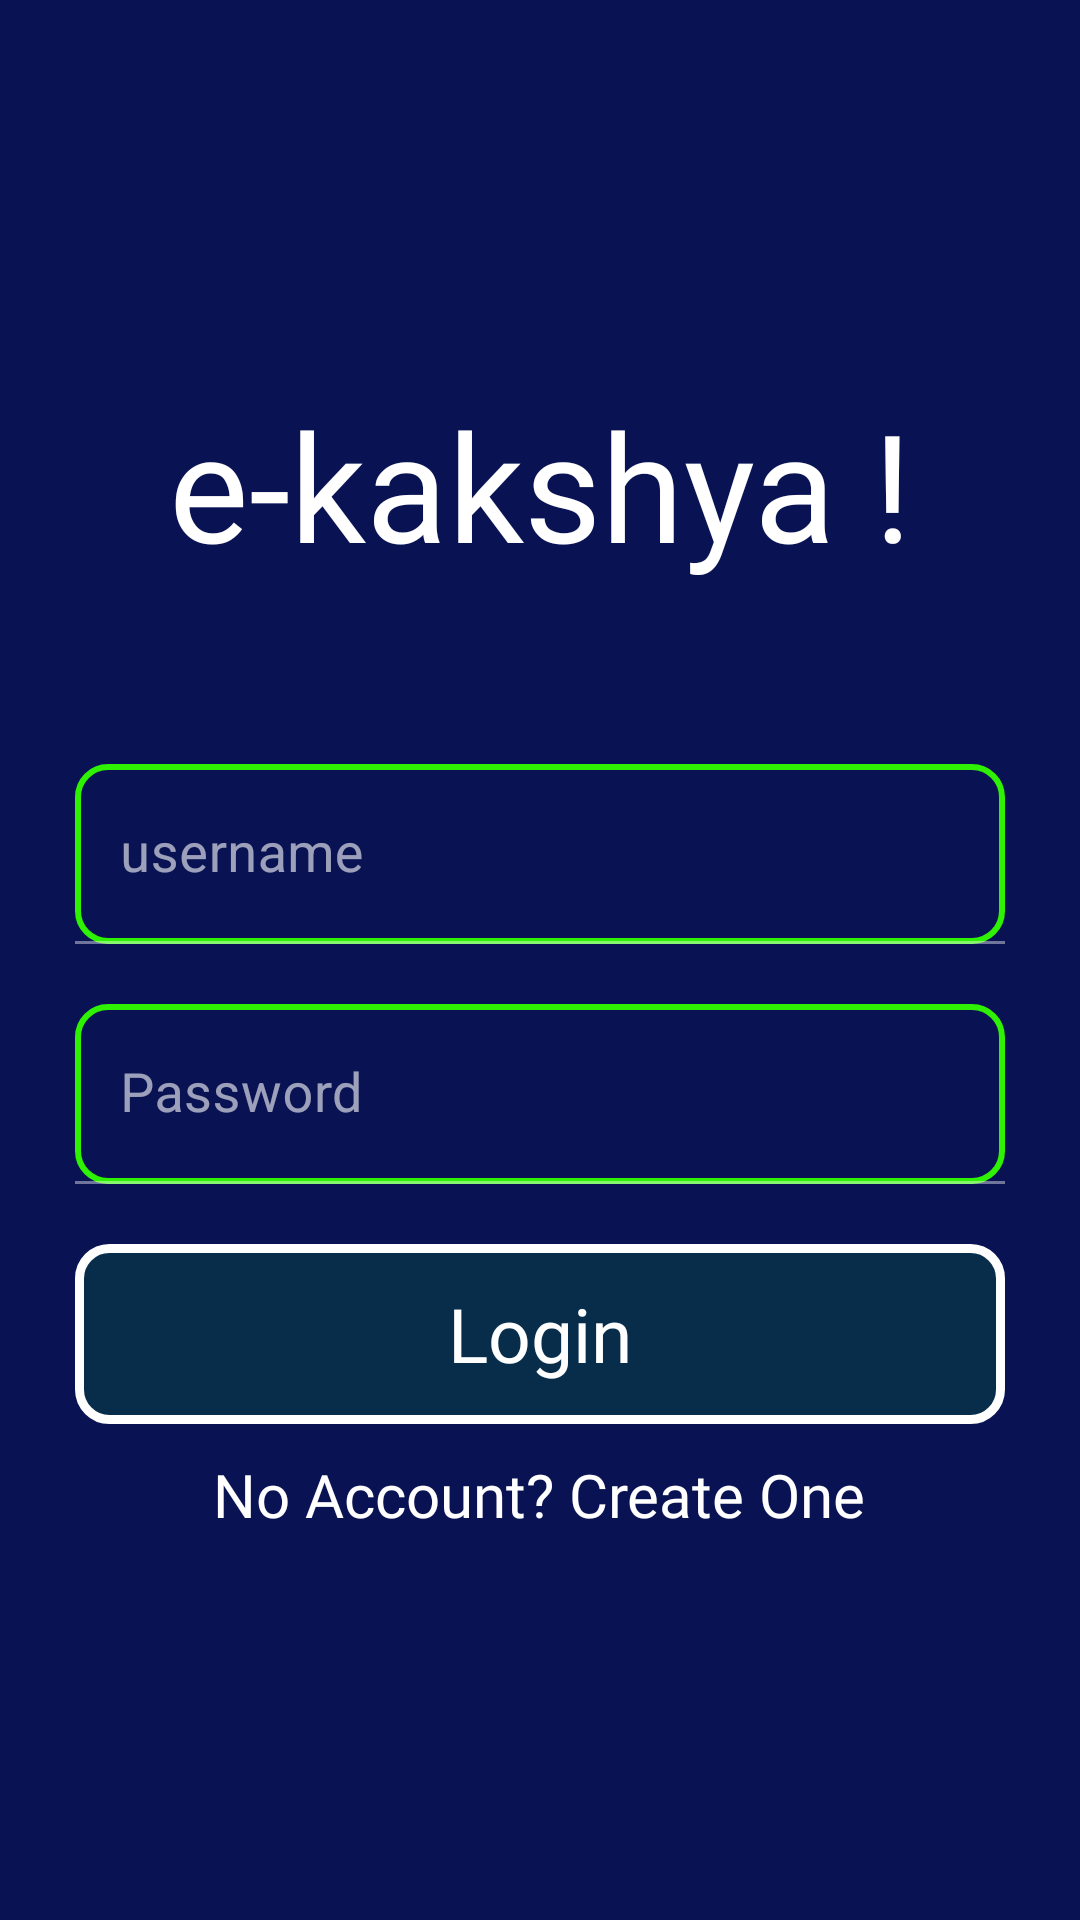

Layout XML and referenced resources for this Android screen:
<!-- AndroidManifest.xml: application theme Theme.ELearn -->
<!-- res/layout/activity_student_login.xml -->
<?xml version="1.0" encoding="utf-8"?>
<ScrollView xmlns:android="http://schemas.android.com/apk/res/android"
    xmlns:app="http://schemas.android.com/apk/res-auto"
    xmlns:tools="http://schemas.android.com/tools"
    android:layout_width="match_parent"
    android:layout_height="match_parent"
    android:background="#091353">

    <LinearLayout
        android:layout_width="match_parent"
        android:layout_height="match_parent"
        android:orientation="vertical"
        tools:context=".ui.auth.student.StudentLoginActivity"
        android:layout_margin="20dp"
        android:layout_gravity="center"
        >

        <TextView
            android:id="@+id/txtStudentLogo"
            android:layout_width="match_parent"
            android:layout_height="wrap_content"
            android:layout_marginBottom="40dp"
            android:fontFamily="@font/salsa"
            android:gravity="center"
            android:text="e-kakshya !"
            android:textColor="@color/white"
            android:textSize="50sp" />

        <com.google.android.material.textfield.TextInputLayout
            android:layout_width="310dp"
            android:layout_height="60dp"
            android:layout_gravity="center"
            android:layout_marginTop="20dp"
            >
            <com.google.android.material.textfield.TextInputEditText
                android:id="@+id/etStudentUsername"
                android:layout_width="310dp"
                android:layout_height="60dp"
                android:hint="username"
                android:textColor="#ffff"
                android:textSize="18sp"
                android:paddingLeft="15dp"
                android:paddingTop="18dp"
                android:inputType="text"
                android:background="@drawable/custom_form_design"

                />

        </com.google.android.material.textfield.TextInputLayout>




        <com.google.android.material.textfield.TextInputLayout
            android:layout_width="310dp"
            android:layout_height="60dp"
            android:layout_gravity="center"
            android:layout_marginTop="20dp"
            >
            <com.google.android.material.textfield.TextInputEditText
                android:id="@+id/etStudentPassword"
                android:layout_width="310dp"
                android:layout_height="60dp"
                android:hint="Password"
                android:textColor="#ffff"
                android:textSize="18sp"
                android:background="@drawable/custom_form_design"
                android:paddingLeft="15dp"
                android:paddingTop="18dp"
                android:inputType="textPassword"
                />

        </com.google.android.material.textfield.TextInputLayout>


        <Button
            android:id="@+id/btnStudentLogin"
            android:layout_width="310dp"
            android:layout_height="60dp"
            android:layout_gravity="center"
            android:text="Login"
            android:textColor="#ffff"
            android:fontFamily="@font/salsa"
            android:textSize="25sp"
            android:gravity="center"
            android:textAllCaps="false"
            android:background="@drawable/custom_button"
            android:layout_marginTop="20dp"
            />



        <LinearLayout
            android:layout_width="wrap_content"
            android:layout_height="wrap_content"
            android:layout_gravity="center"
            android:orientation="horizontal">

            <TextView
                android:layout_width="wrap_content"
                android:layout_height="wrap_content"
                android:text="No Account?"
                android:layout_marginTop="10dp"
                android:fontFamily="@font/salsa"
                android:id="@+id/txtNoAccount"
                android:textColor="#ffff"
                android:textSize="20sp"
                />
            <TextView
                android:layout_width="match_parent"
                android:layout_height="wrap_content"
                android:text="Create One"
                android:layout_marginTop="10dp"
                android:layout_marginLeft="5dp"
                android:id="@+id/txtStudentCreateOne"
                android:fontFamily="@font/salsa"
                android:clickable="true"
                android:textColor="#ffff"
                android:textSize="20sp"
                />


        </LinearLayout>


    </LinearLayout>

</ScrollView>
<!-- resources referenced by this layout -->
<resources>
  <!-- drawable custom_button (drawable) -->
  <?xml version="1.0" encoding="utf-8"?>
  <shape xmlns:android="http://schemas.android.com/apk/res/android" android:shape="rectangle">
      <stroke android:color="#ffff" android:width="3dp"/>
      <solid android:color="#1C00ff00"/>
      <corners android:radius="10dp"/>
  </shape>
  <!-- drawable custom_form_design (drawable) -->
  <?xml version="1.0" encoding="utf-8"?>
  <shape xmlns:android="http://schemas.android.com/apk/res/android" android:shape="rectangle">
  
      <corners android:radius="10dp"/>
      <stroke android:color="#2FF103" android:width="2dp"/>
  
  </shape>
  <style name="Theme.ELearn" parent="Theme.MaterialComponents.NoActionBar">
          
          <item name="colorPrimary">@color/purple_500</item>
          <item name="colorPrimaryVariant">@color/purple_700</item>
          <item name="colorOnPrimary">@color/white</item>
          
          <item name="colorSecondary">@color/teal_200</item>
          <item name="colorSecondaryVariant">@color/teal_700</item>
          <item name="colorOnSecondary">@color/black</item>
          
          <item name="android:statusBarColor" tools:targetApi="l">?attr/colorPrimaryVariant</item>
          
      </style>
  <!-- not gathered from this repository: default colours our renderer supplied (Android Studio template values) -->
  <color name="purple_500">#FF6200EE</color>
  <color name="purple_700">#FF3700B3</color>
  <color name="teal_200">#FF03DAC5</color>
  <color name="teal_700">#FF018786</color>
  <color name="black">#FF000000</color>
  <color name="white">#FFFFFFFF</color>
</resources>
